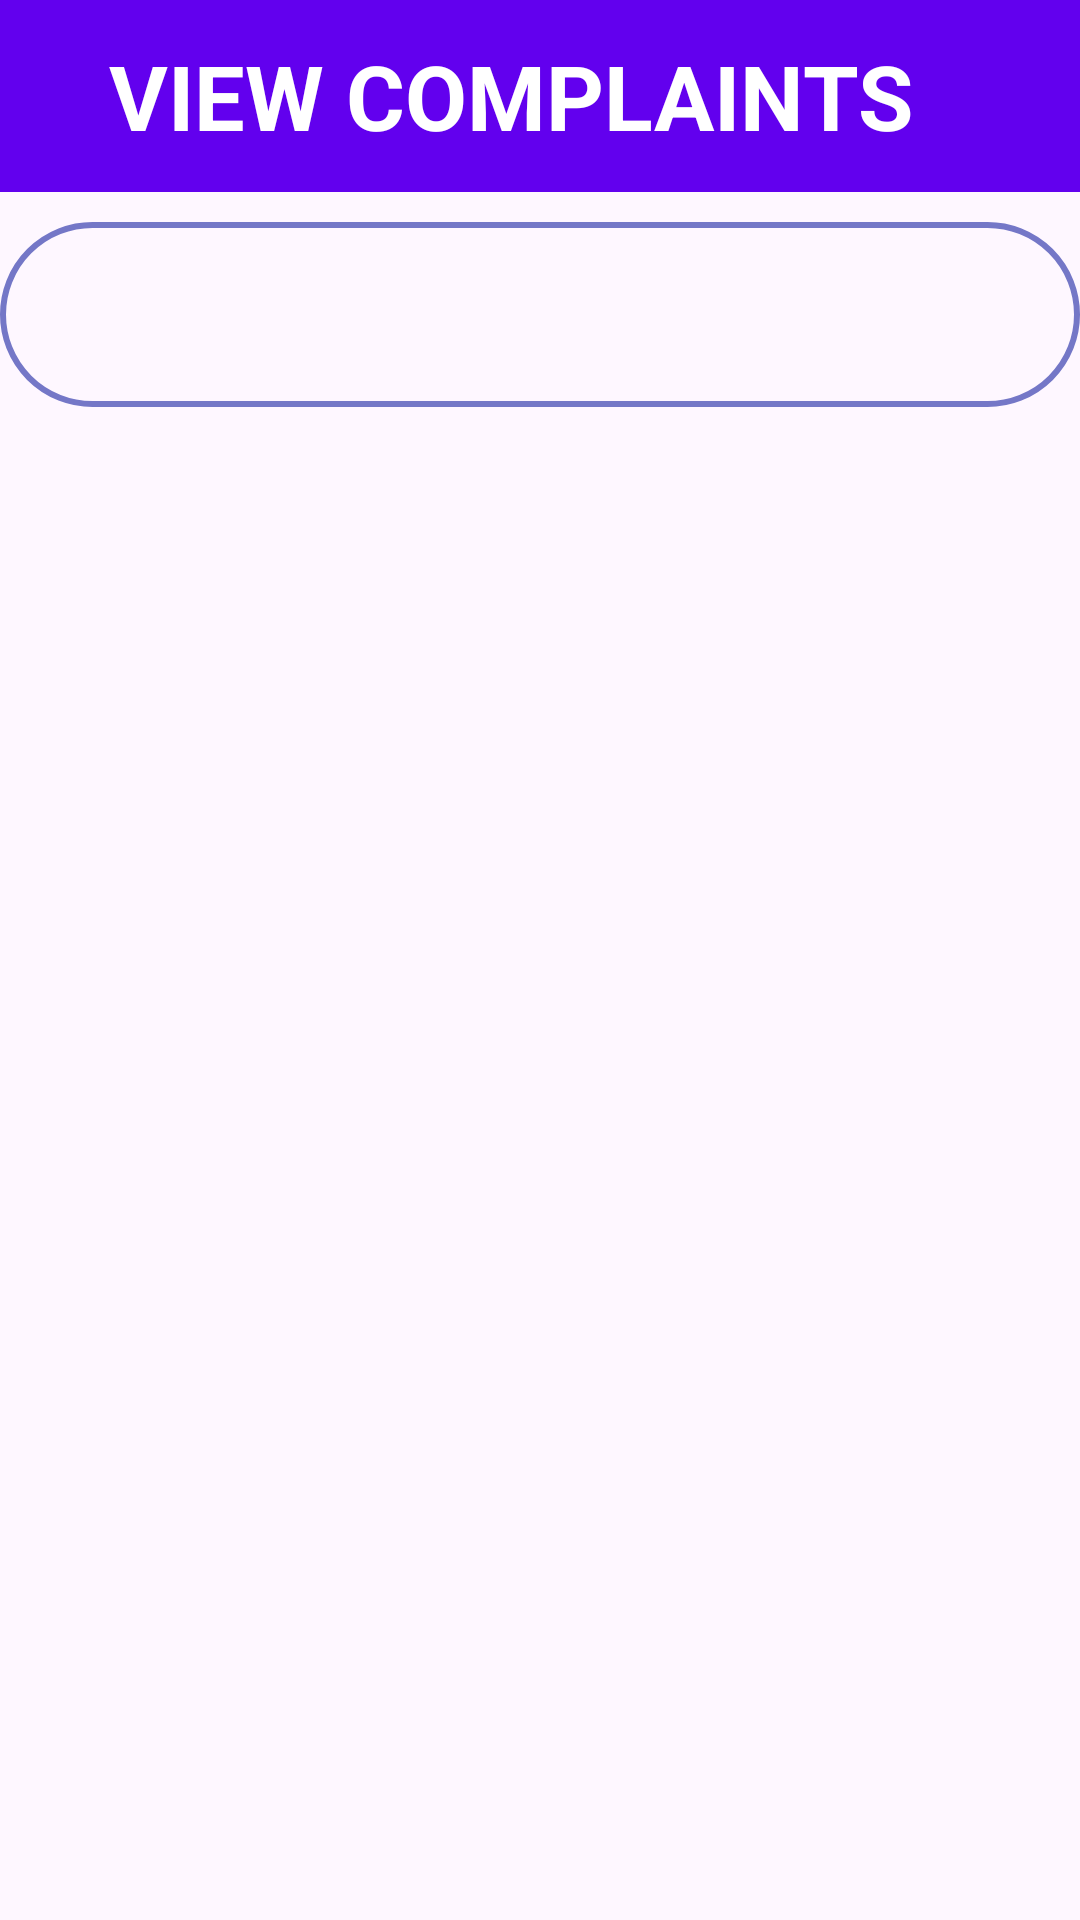

Reconstruct the res/layout file that produces this screen, plus the resources it refers to.
<!-- AndroidManifest.xml: application theme Theme.Hostell_pluS -->
<!-- res/layout/activity_viewcomplaints.xml -->
<?xml version="1.0" encoding="utf-8"?>
<RelativeLayout xmlns:android="http://schemas.android.com/apk/res/android"
    xmlns:app="http://schemas.android.com/apk/res-auto"
    xmlns:tools="http://schemas.android.com/tools"
    android:layout_width="match_parent"
    android:layout_height="match_parent"
    tools:context=".viewcomplaints">

    <androidx.appcompat.widget.Toolbar
        xmlns:android="http://schemas.android.com/apk/res/android"
        android:layout_width="match_parent"
        android:layout_height="?attr/actionBarSize"
        android:background="@color/purple_500"
        android:id="@+id/myToolBar"
        android:theme="@style/ThemeOverlay.AppCompat.Dark"
        tools:ignore="MissingConstraints">

        <ImageView
            android:layout_width="wrap_content"
            android:layout_height="wrap_content"
            android:src="@drawable/baseline_menu_24"
            android:layout_alignParentEnd="true"
            android:id="@+id/right_icon"
            android:padding="10dp"/>

        <TextView
            android:id="@+id/complaintsTextView"
            android:layout_width="wrap_content"
            android:layout_height="wrap_content"
            android:text="VIEW COMPLAINTS"
            android:textSize="30dp"
            android:textColor="@color/white"
            android:textStyle="bold"
            android:textAlignment="center"/>


    </androidx.appcompat.widget.Toolbar>

    <LinearLayout
        android:layout_width="match_parent"
        android:layout_height="wrap_content"
        android:layout_below="@id/myToolBar">


        <TextView
            android:id="@+id/complaintext"
            android:layout_width="match_parent"
            android:layout_height="wrap_content"
            android:text=""
            android:textSize="16sp"
            android:textColor="@android:color/black"
            android:layout_marginTop="10dp"
            android:background="@drawable/custom_edittext"
            android:padding="20dp"
            tools:ignore="MissingConstraints" />


    </LinearLayout>

</RelativeLayout>
<!-- resources referenced by this layout -->
<resources>
  <color name="purple_500">#6200EE</color>
  <color name="white">#FFFFFF</color>
  <!-- drawable custom_edittext (drawable) -->
  <?xml version="1.0" encoding="utf-8"?>
  <shape xmlns:android="http://schemas.android.com/apk/res/android"
      android:shape="rectangle">
  
      <stroke
  
          android:width="2dp"
          android:color="@color/Lavender"/>
  
      <corners
  
          android:radius="30dp"/>
  </shape>
  <style name="Theme.Hostell_pluS" parent="Base.Theme.Hostell_pluS" />
  <color name="Lavender">#7477C7</color>
  <style name="Base.Theme.Hostell_pluS" parent="Theme.Material3.DayNight.NoActionBar">
          
          
      </style>
</resources>
